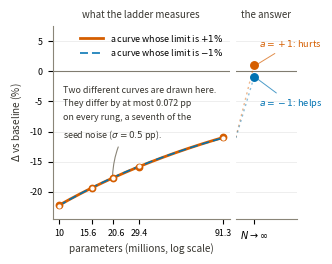

Write the Python code that produced this figure. (Note: this script raises an exception after producing the figure.)
"""Candidate Figure 2 (Section 7): the disguising pair.

Two admissible curves with OPPOSITE asymptotes (+1 / -1 pp) that are
indistinguishable on the measured ladder. Reproduces mc_verify.py section C
exactly, then draws it. Prints the published numbers so the figure is
verifiably faithful (max rung gap 0.072pp, ~-22pp at 10M, optimal test errs 43%).

Design note: with alpha ~ 0.3 the asymptote is approached far too slowly to show
on any sane axis, so the figure does NOT pretend to plot convergence. Left panel
= what the experiment can see (one apparent curve). Right panel = the limit the
two curves actually have. That contrast is the theorem.
"""
import os
import sys
import math
import numpy as np
import matplotlib
matplotlib.use("Agg")
import matplotlib.pyplot as plt

N = np.array([10.0, 15.6, 20.6, 29.4, 91.3])          # rungs, millions
m, s, sigma = len(N), 2, 0.5
Phi = lambda z: 0.5 * math.erfc(-z / math.sqrt(2))
u_of = lambda al: N ** (-al)

A0, A1 = 0.30, 0.34                                    # the two decay rates
t = 2.0 * sigma                                        # asymptotes +/- 1.0 pp

coef, *_ = np.linalg.lstsq(np.column_stack([u_of(A0), -u_of(A1)]),
                           -2 * t * np.ones(m), rcond=None)
b0, b1 = float(coef[0]), float(coef[1])
mu0 = t + b0 * u_of(A0)        # asymptote +1 pp  -> HURTS at scale
mu1 = -t + b1 * u_of(A1)       # asymptote -1 pp  -> HELPS at scale

d = np.sqrt(s) * np.linalg.norm(mu0 - mu1) / sigma
gap = np.abs(mu0 - mu1).max()
print(f"asymptotes {+t:+.2f} / {-t:+.2f} pp")
print(f"value at 10M rung:  {mu0[0]:+.2f} vs {mu1[0]:+.2f} pp")
print(f"max gap on rungs:   {gap:.4f} pp   (paper: 0.072)")
print(f"gap at a 163M rung: {abs((t + b0*162.9**-A0) - (-t + b1*162.9**-A1)):.4f} pp"
      f"   (paper: 0.19)")
print(f"optimal-test error: {Phi(-d/2):.4f}                (paper: 0.43)")

COL_HURT, COL_HELP = "#D55E00", "#0072B2"      # Okabe-Ito, same as Figure 1
INK, MUT = "#37352f", "#8a8578"

# Default: one-column layout (camera-ready, 25 Nov 2026), drawn at its printed size
# (ACL column = 3.03 in) so the text prints at the stated point sizes.
# "--wide" reproduces the earlier two-column (figure*) version.
WIDE = "--wide" in sys.argv
if WIDE:
    FIGSIZE = (6.8, 3.7)
    F = dict(leg=8, note=8.2, tick=8.5, lab=9.5, title=9, ans=8.4, inf=9)
    LW, MS, MSR = (2.6, 1.5), (6.5, 3.0), 7.5
    NOTE = ("Two different curves are drawn here.\n"
            f"They differ by at most {gap:.3f} pp on every rung\n"
            "— a seventh of the seed noise ($\\sigma = 0.5$ pp).")
    NOTE_Y, RATIOS, TICK_NUDGE = -6.6, [3.2, 1.35], {}
else:
    FIGSIZE = (3.15, 2.5)
    F = dict(leg=6.4, note=6.4, tick=6.4, lab=7.2, title=7.0, ans=6.6, inf=7.0)
    LW, MS, MSR = (2.0, 1.15), (4.6, 2.1), 5.4
    NOTE = ("Two different curves are drawn here.\n"
            f"They differ by at most {gap:.3f} pp\n"
            "on every rung, a seventh of the\n"
            "seed noise ($\\sigma = 0.5$ pp).")
    # the 15.6M and 20.6M rungs sit close on a log axis: nudge their labels apart (points)
    NOTE_Y, RATIOS, TICK_NUDGE = -11.0, [3.2, 1.1], {1: -3.0, 2: +2.5}

fig, (ax, axr) = plt.subplots(
    1, 2, figsize=FIGSIZE, dpi=220, sharey=True,
    gridspec_kw=dict(width_ratios=RATIOS, wspace=0.05))
fig.patch.set_facecolor("white")
for a in (ax, axr):
    a.set_facecolor("white")
    a.axhline(0, color=MUT, lw=0.8, zorder=1)
    a.grid(axis="y", color="#000000", alpha=0.08, lw=0.6)
    for sp in ("top", "right"):
        a.spines[sp].set_visible(False)
    for sp in ("left", "bottom"):
        a.spines[sp].set_color(MUT)

# ---- left: what the ladder can actually see -------------------------------
zg = np.geomspace(N[0], N[-1], 300)
ax.plot(zg, t + b0 * zg ** (-A0), color=COL_HURT, lw=LW[0], zorder=3,
        label="a curve whose limit is $+1\\%$")
ax.plot(zg, -t + b1 * zg ** (-A1), color=COL_HELP, lw=LW[1], ls=(0, (5, 2.5)), zorder=4,
        label="a curve whose limit is $-1\\%$")
ax.plot(N, mu0, "o", color=COL_HURT, ms=MS[0], zorder=5)
ax.plot(N, mu1, "o", ms=MS[1], color="white", zorder=6)
ax.legend(loc="upper right", fontsize=F["leg"], frameon=False, borderaxespad=0.3,
          handlelength=2.6, labelspacing=0.35)

ax.annotate(NOTE,
            xy=(20.6, mu0[2]), xytext=(10.6, NOTE_Y), color=INK, fontsize=F["note"],
            linespacing=1.6, ha="left",
            arrowprops=dict(arrowstyle="-", color=MUT, lw=0.8,
                            connectionstyle="arc3,rad=0.2"))
ax.set_xscale("log")
ax.set_xlim(9.2, 100)
ax.set_xticks(N)
ax.set_xticklabels(["10", "15.6", "20.6", "29.4", "91.3"], fontsize=F["tick"])
for i, dx in TICK_NUDGE.items():
    lbl = ax.get_xticklabels()[i]
    lbl.set_transform(lbl.get_transform()
                      + matplotlib.transforms.ScaledTranslation(dx / 72, 0, fig.dpi_scale_trans))
ax.minorticks_off()
ax.tick_params(axis="y", labelsize=F["tick"])
ax.set_xlabel("parameters (millions, log scale)", fontsize=F["lab"], color=INK)
ax.set_ylabel("$\\Delta$ vs baseline (%)", fontsize=F["lab"], color=INK)
ax.set_title("what the ladder measures", fontsize=F["title"], color=INK, pad=6)

# ---- right: the limit they actually have ----------------------------------
axr.set_xlim(0, 1)
# faded connectors: this region is extrapolation, not data
for yv, c in ((+t, COL_HURT), (-t, COL_HELP)):
    axr.plot([0.0, 0.46], [mu0[-1] if c == COL_HURT else mu1[-1], yv],
             color=c, lw=1.0, ls=(0, (1.5, 2.5)), alpha=0.45, zorder=2)
axr.plot([0.46], [+t], "o", color=COL_HURT, ms=MSR, zorder=5)
axr.plot([0.46], [-t], "o", color=COL_HELP, ms=MSR, zorder=5)
axr.annotate("$a=+1$: hurts", xy=(0.50, +t), xytext=(0.60, +t + 3.6),
             color=COL_HURT, fontsize=F["ans"], ha="left", va="center",
             arrowprops=dict(arrowstyle="-", color=COL_HURT, lw=0.7, alpha=0.7))
axr.annotate("$a=-1$: helps", xy=(0.50, -t), xytext=(0.60, -t - 4.4),
             color=COL_HELP, fontsize=F["ans"], ha="left", va="center",
             arrowprops=dict(arrowstyle="-", color=COL_HELP, lw=0.7, alpha=0.7))
axr.set_xticks([0.46])
axr.set_xticklabels(["$N \\to \\infty$"], fontsize=F["inf"])
axr.set_title("the answer", fontsize=F["title"], color=INK, pad=6)
axr.spines["left"].set_visible(False)
axr.tick_params(axis="y", length=0)

ax.set_ylim(-24.5, 7.5)
axr.set_xlim(0, 1.55)
# NB: no summary line baked into the image -- the LaTeX caption carries it.

out = os.path.splitext(os.path.abspath(__file__))[0]
fig.savefig(out + ".png", bbox_inches="tight")
fig.savefig(out + ".pdf", bbox_inches="tight")
print("saved", out + ".png / .pdf")
